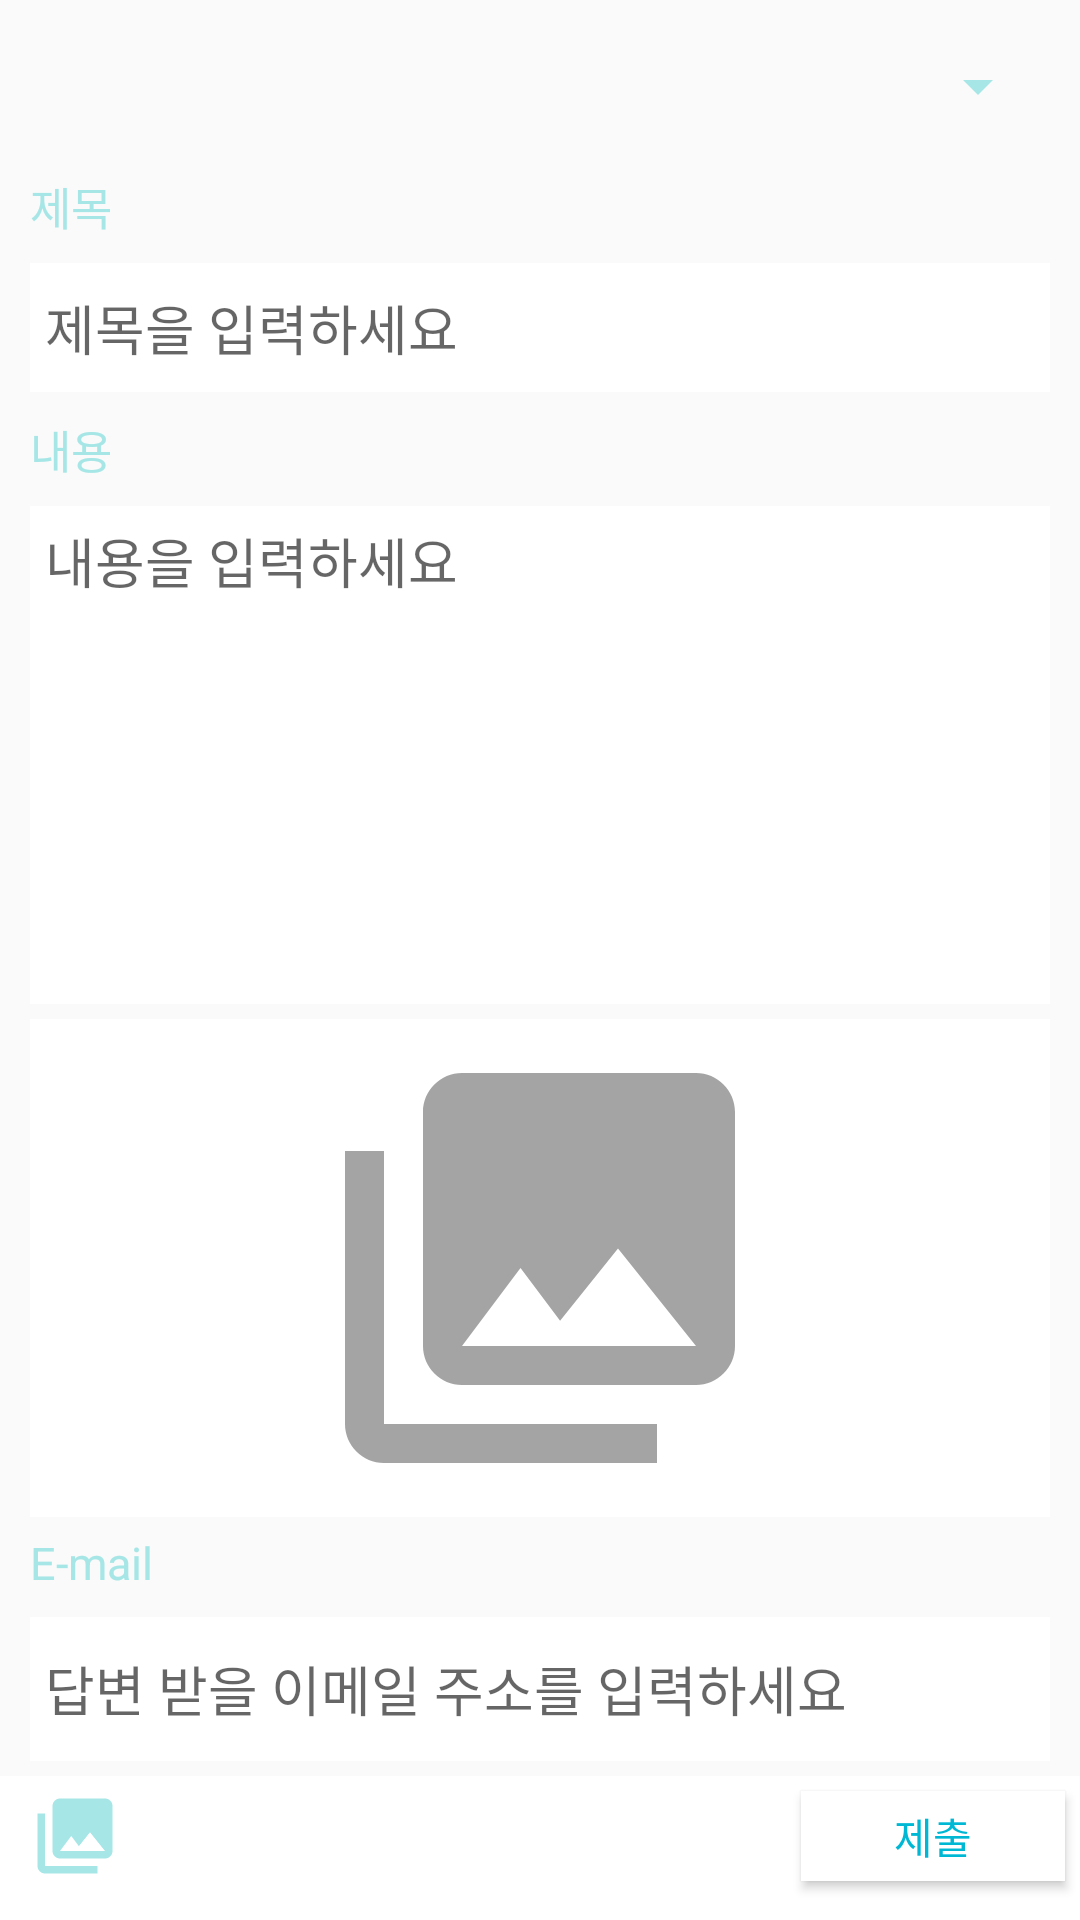

Produce the Android XML layout that renders to this screen, including the resource entries it uses.
<!-- AndroidManifest.xml: application theme AppTheme -->
<!-- res/layout/question.xml -->
<?xml version="1.0" encoding="utf-8"?>
<LinearLayout
    xmlns:android="http://schemas.android.com/apk/res/android"
    android:orientation="vertical"
    android:layout_width="match_parent"
    android:layout_height="match_parent">

    <Spinner
        android:layout_weight="1"
        android:id="@+id/question_spinner"
        android:layout_width="match_parent"
        android:layout_height="40dp"
        android:layout_marginLeft="10dp"
        android:layout_marginRight="10dp"
        android:padding="5dp"
        android:layout_marginTop="5dp"
        android:backgroundTint="@color/mainColor"/>

    <TextView
        android:layout_weight="1"
        android:id="@+id/question_title"
        android:layout_width="match_parent"
        android:layout_height="wrap_content"
        android:text="제목"
        android:textColor="@color/mainColor"
        android:layout_marginLeft="10dp"
        android:layout_marginRight="10dp"
        android:layout_marginTop="5dp"
        android:textSize="15dp"/>

    <EditText
        android:layout_weight="1"
        android:id="@+id/question_title_edit"
        android:layout_width="match_parent"
        android:layout_height="35dp"
        android:layout_below="@+id/question_title"
        android:hint="제목을 입력하세요"
        android:background="@color/white"
        android:layout_marginLeft="10dp"
        android:layout_marginRight="10dp"
        android:paddingLeft="5dp"
        android:maxLines="1"
        android:inputType="text"/>

    <TextView
        android:layout_weight="1"
        android:id="@+id/question_content"
        android:layout_width="match_parent"
        android:layout_height="wrap_content"
        android:text="내용"
        android:textColor="@color/mainColor"
        android:layout_marginTop="8dp"
        android:layout_marginLeft="10dp"
        android:layout_marginRight="10dp"
        android:textSize="15dp"/>

        <EditText
            android:layout_weight="2"
            android:id="@+id/question_content_edit"
            android:layout_width="match_parent"
            android:layout_height="150dp"
            android:layout_below="@id/question_content"
            android:gravity="left"
            android:hint="내용을 입력하세요"
            android:background="@color/white"
            android:layout_marginLeft="10dp"
            android:layout_marginRight="10dp"
            android:paddingLeft="5dp"
            android:maxLines="8"
            android:inputType="textMultiLine"
            android:padding="5dp"/>

    <ImageView
        android:layout_weight="2"
        android:id="@+id/load_image_question"
        android:layout_width="match_parent"
        android:layout_height="150dp"
        android:src="@drawable/ic_menu_gallery"
        android:layout_marginLeft="10dp"
        android:layout_marginRight="10dp"
        android:padding="5dp"
        android:layout_marginTop="5dp"
        android:background="@color/white"/>

    <TextView
        android:layout_weight="1"
        android:id="@+id/question_email"
        android:layout_width="match_parent"
        android:layout_height="wrap_content"
        android:text="E-mail"
        android:textColor="@color/mainColor"
        android:layout_marginTop="5dp"
        android:layout_marginLeft="10dp"
        android:layout_marginRight="10dp"
        android:textSize="15dp"/>



    <EditText
        android:layout_weight="1"
        android:id="@+id/question_email_edit"
        android:layout_width="match_parent"
        android:layout_height="40dp"
        android:layout_below="@id/question_email"
        android:hint="답변 받을 이메일 주소를 입력하세요"
        android:background="@color/white"
        android:layout_marginLeft="10dp"
        android:layout_marginRight="10dp"
        android:padding="5dp"
        android:maxLines="1"
        android:inputType="text"/>

    <RelativeLayout
        android:layout_weight="1"
        android:layout_width="match_parent"
        android:layout_height="40dp"
        android:background="@color/white"
        android:layout_marginTop="5dp">

        <ImageButton
            android:id="@+id/open_gallery_question"
            android:layout_width="30dp"
            android:layout_height="30dp"
            android:scaleType="fitXY"
            android:src="@drawable/ic_menu_gallery"
            android:background="@color/white"
            android:layout_marginLeft="10dp"
            android:tint="@color/temp4"
            android:layout_marginTop="5dp"/>

        <ImageButton
            android:id="@+id/open_camera_question"
            android:layout_width="30dp"
            android:layout_height="30dp"
            android:scaleType="fitXY"
            android:src="@drawable/ic_menu_camera"
            android:layout_toRightOf="@+id/open_gallery_question"
            android:background="@color/white"
            android:layout_marginLeft="10dp"
            android:tint="@color/temp4"
            android:layout_marginTop="5dp"/>

        <Button
            android:id="@+id/postquest_btn"
            android:layout_width="wrap_content"
            android:layout_height="30dp"
            android:layout_alignParentRight="true"
            android:text="제출"
            android:textColor="@color/temp2"
            android:background="@color/white"
            android:layout_marginRight="5dp"
            android:layout_marginTop="5dp"/>

    </RelativeLayout>


</LinearLayout>
<!-- resources referenced by this layout -->
<resources>
  <color name="mainColor">#a7e6e6</color>
  <color name="temp2">#00b8d4</color>
  <color name="temp4">#a7e6e6</color>
  <color name="white">#ffffff</color>
  <!-- drawable ic_menu_gallery (drawable) -->
  <vector xmlns:android="http://schemas.android.com/apk/res/android"
      android:width="24dp"
      android:height="24dp"
      android:viewportHeight="24.0"
      android:viewportWidth="24.0">
      <path
          android:fillColor="#a4a4a4"
          android:pathData="M22,16V4c0,-1.1 -0.9,-2 -2,-2H8c-1.1,0 -2,0.9 -2,2v12c0,1.1 0.9,2 2,2h12c1.1,0 2,-0.9 2,-2zm-11,-4l2.03,2.71L16,11l4,5H8l3,-4zM2,6v14c0,1.1 0.9,2 2,2h14v-2H4V6H2z" />
  </vector>
  <style name="AppTheme" parent="Theme.AppCompat.Light.DarkActionBar">
          
          <item name="colorPrimary">@color/temp3</item>
          <item name="colorPrimaryDark">@color/situationBar</item>
          <item name="colorAccent">@color/white</item>
      </style>
  <color name="temp3">#282c36</color>
  <color name="situationBar">#282c36</color>
</resources>
